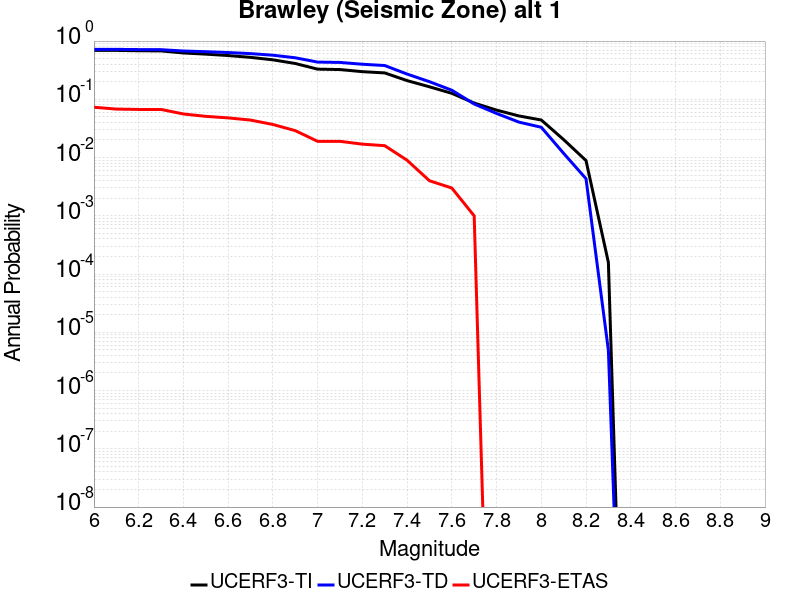

Data behind this chart, as committed beside it:
Magnitude, UCERF3-TI Prob, UCERF3-TD Prob, UCERF3-ETAS Prob
6.0, 0.6913, 0.72, 0.073
6.1, 0.6913, 0.72, 0.068
6.2, 0.6824, 0.7143, 0.067
6.3, 0.6778, 0.7112, 0.067
6.4, 0.6243, 0.675, 0.056
6.5, 0.5965, 0.6569, 0.051
6.6, 0.5642, 0.6354, 0.048
6.7, 0.525, 0.6088, 0.044
6.8, 0.4763, 0.5717, 0.037
6.9, 0.4121, 0.5165, 0.029
7.0, 0.3296, 0.4355, 0.019
7.1, 0.3243, 0.4297, 0.019
7.2, 0.2983, 0.4, 0.017
7.3, 0.2839, 0.3802, 0.016
7.4, 0.2096, 0.2714, 0.009
7.5, 0.164, 0.2008, 0.004
7.6, 0.1268, 0.1432, 0.003
7.7, 0.08628, 0.08316, 0.001
7.8, 0.06523, 0.05723, 0.0
7.9, 0.05183, 0.04062, 0.0
8.0, 0.04413, 0.03311, 0.0
8.1, 0.02033, 0.01182, 0.0
8.2, 0.008883, 0.004338, 0.0
8.3, 1.5833203E-4, 4.952924E-6, 0.0
